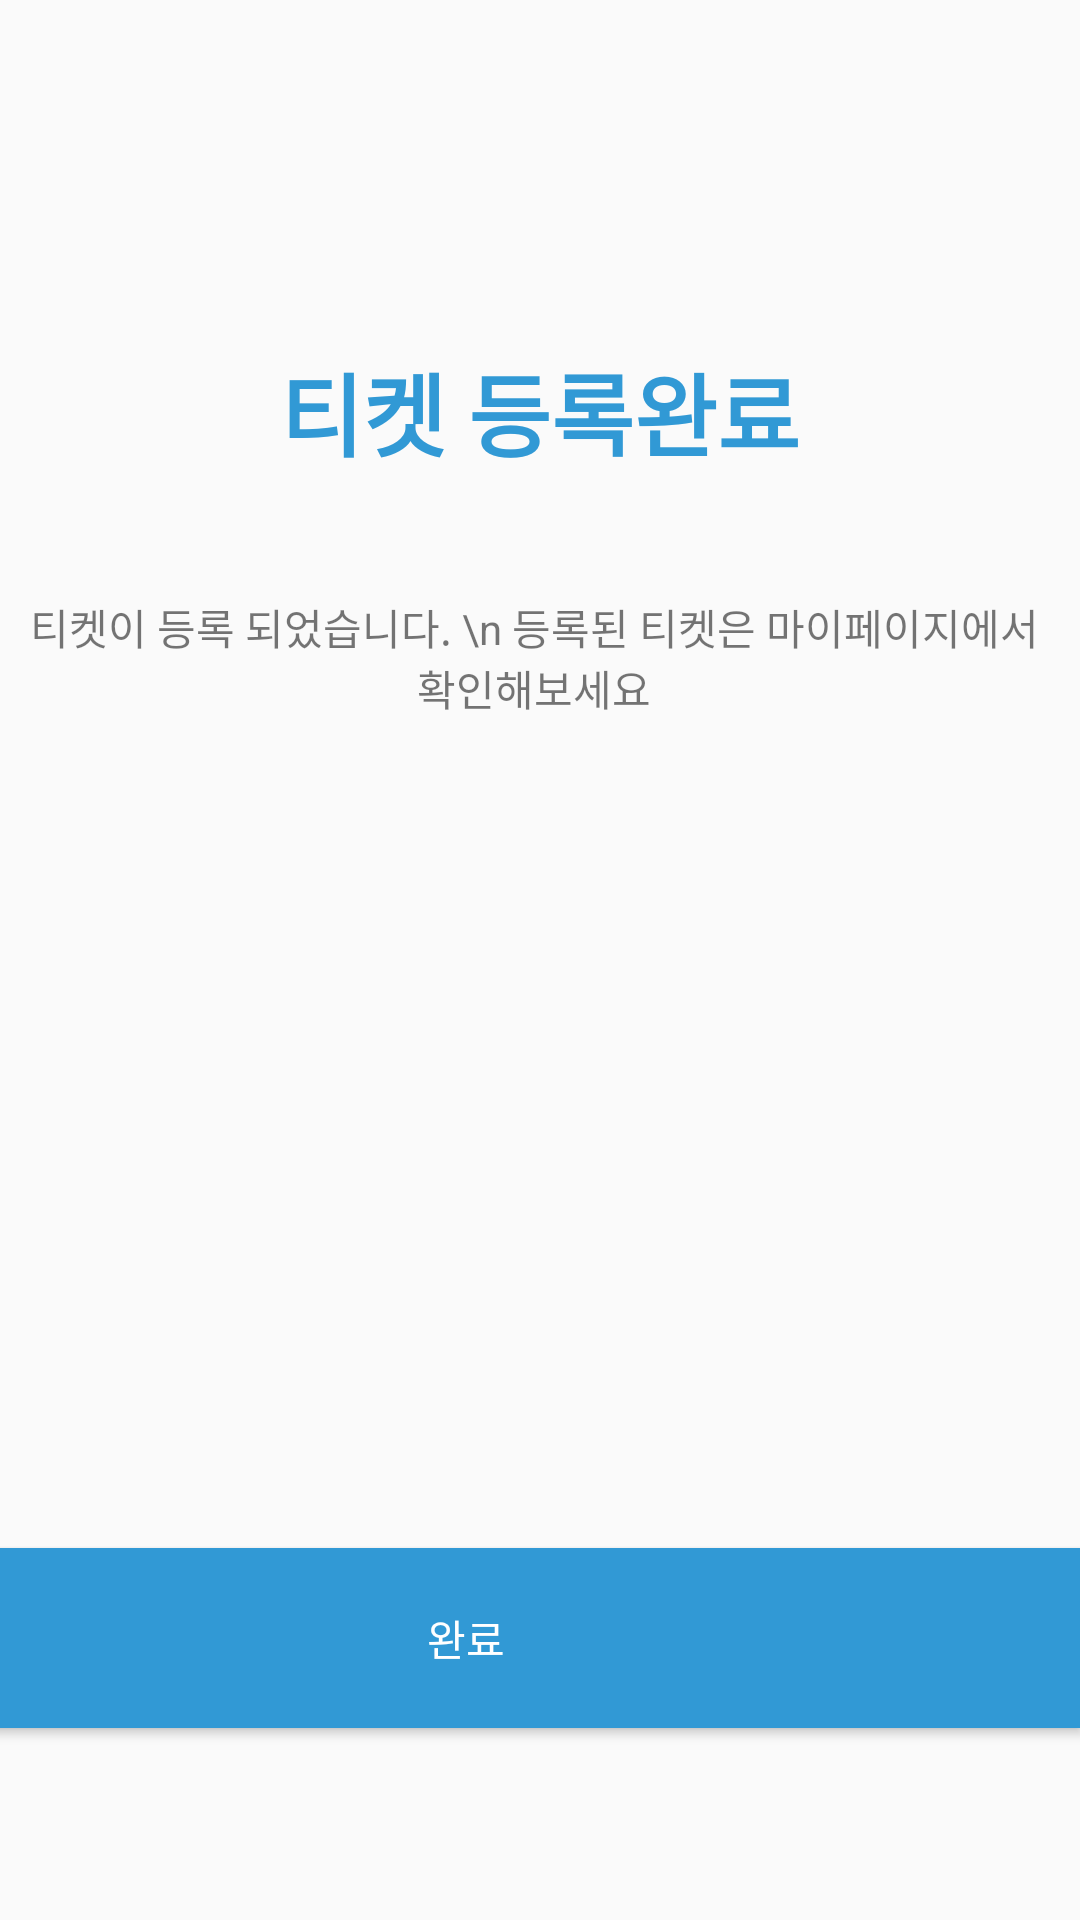

Produce the Android XML layout that renders to this screen, including the resource entries it uses.
<!-- AndroidManifest.xml: application theme AppTheme -->
<!-- res/layout/sepage3lay.xml -->
<?xml version="1.0" encoding="utf-8"?>
<android.support.constraint.ConstraintLayout
    xmlns:android="http://schemas.android.com/apk/res/android"
    xmlns:app="http://schemas.android.com/apk/res-auto"
    xmlns:tools="http://schemas.android.com/tools"
    android:layout_width="match_parent"
    android:layout_height="match_parent">


    <TextView
        android:id="@+id/mted"
        android:layout_width="239dp"
        android:layout_height="87dp"
        android:layout_marginStart="8dp"
        android:layout_marginLeft="8dp"
        android:layout_marginTop="8dp"
        android:layout_marginEnd="8dp"
        android:layout_marginRight="8dp"
        android:layout_marginBottom="8dp"
        android:gravity="center"
        android:text="티켓 등록완료"
        android:textColor="@color/logocolor"
        android:textSize="30dp"
        android:textStyle="bold"
        app:layout_constraintBottom_toBottomOf="parent"
        app:layout_constraintEnd_toEndOf="parent"
        app:layout_constraintStart_toStartOf="parent"
        app:layout_constraintTop_toTopOf="parent"
        app:layout_constraintVertical_bias="0.159" />

    <TextView
        android:id="@+id/textbol1"
        android:layout_width="341dp"
        android:layout_height="104dp"
        android:layout_marginStart="4dp"
        android:layout_marginLeft="4dp"

        android:layout_marginTop="8dp"
        android:layout_marginEnd="8dp"
        android:layout_marginRight="8dp"
        android:layout_marginBottom="8dp"
        android:gravity="center"
        android:text="티켓이 등록 되었습니다. \n 등록된 티켓은 마이페이지에서 확인해보세요"
        app:layout_constraintBottom_toBottomOf="parent"
        app:layout_constraintEnd_toEndOf="parent"
        app:layout_constraintStart_toStartOf="parent"
        app:layout_constraintTop_toTopOf="parent"
        app:layout_constraintVertical_bias="0.306" />


    <Button
        android:id="@+id/button2"
        android:layout_width="410dp"
        android:layout_height="60dp"
        android:layout_alignParentStart="true"
        android:layout_alignParentBottom="true"
        android:layout_marginBottom="64dp"
        android:background="@color/logocolor"
        android:text="완료"
        android:textColor="@android:color/white"
        app:layout_constraintBottom_toBottomOf="parent"
        app:layout_constraintEnd_toEndOf="parent"
        app:layout_constraintTop_toTopOf="@+id/imageView2"
        app:layout_constraintVertical_bias="0.900" />
</android.support.constraint.ConstraintLayout>
<!-- resources referenced by this layout -->
<resources>
  <color name="logocolor">#3199d5</color>
  <style name="AppTheme" parent="Base.Theme.AppCompat.Light.DarkActionBar">
  
          
          <item name="windowActionBar">false</item>을 <item name="windowNoTitle">true</item>
  
          
          <item name="colorPrimary">@color/colorPrimary</item>
          <item name="colorPrimaryDark">@color/colorPrimaryDark</item>
          <item name="colorAccent">@color/colorAccent</item>
      </style>
  <color name="colorPrimary">#3f51b5</color>
  <color name="colorPrimaryDark">#ffffff</color>
  <color name="colorAccent">#ffffff</color>
</resources>
